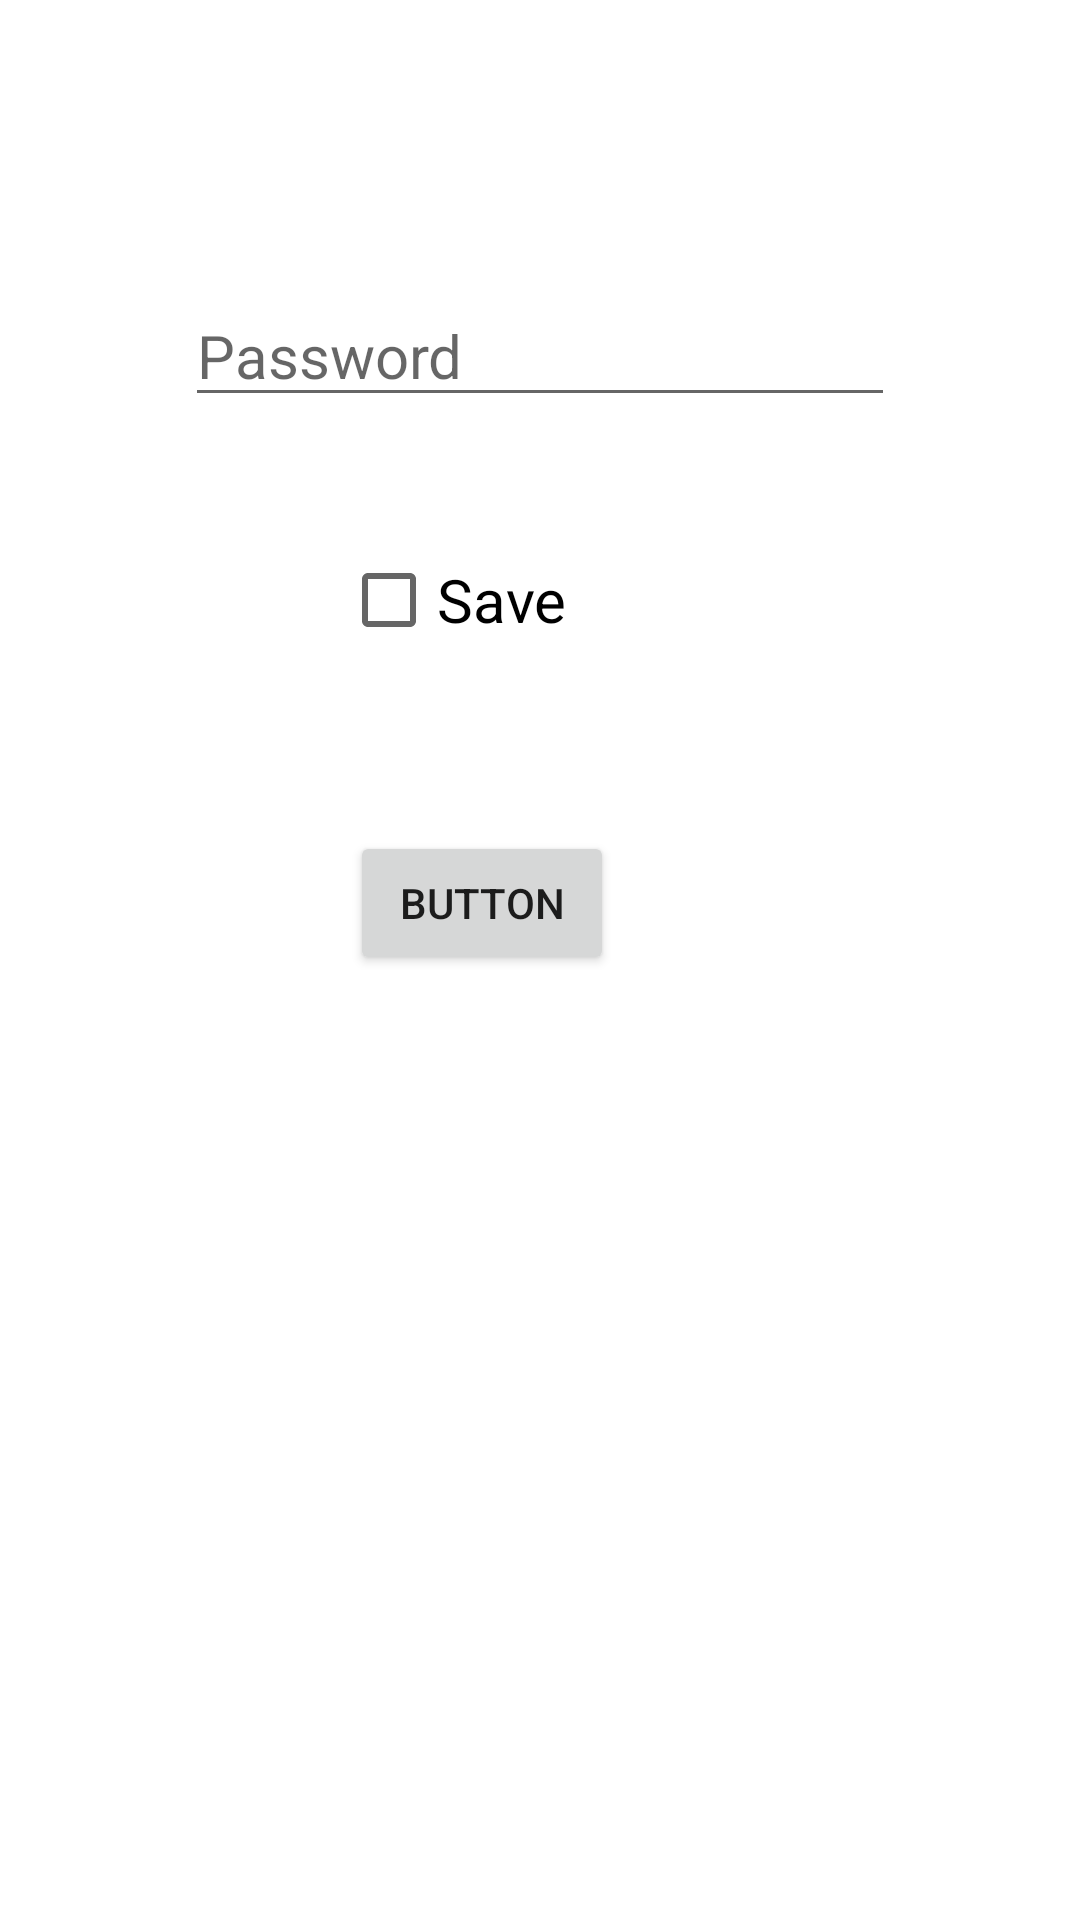

Android layout source for this screen:
<!-- AndroidManifest.xml: application theme Theme.BajajDatabase -->
<!-- res/layout/activity_encrypted_shared_pref.xml -->
<?xml version="1.0" encoding="utf-8"?>
<androidx.constraintlayout.widget.ConstraintLayout xmlns:android="http://schemas.android.com/apk/res/android"
    xmlns:app="http://schemas.android.com/apk/res-auto"
    xmlns:tools="http://schemas.android.com/tools"
    android:layout_width="match_parent"
    android:layout_height="match_parent"
    tools:context=".EncryptedSharedPrefActivity">

    <CheckBox
        android:id="@+id/checkBox"
        android:layout_width="wrap_content"
        android:layout_height="wrap_content"
        android:layout_marginStart="52dp"
        android:layout_marginTop="37dp"
        android:text="Save"
        android:textSize="20sp"
        app:layout_constraintStart_toStartOf="@+id/passwordEditText"
        app:layout_constraintTop_toBottomOf="@+id/passwordEditText" />

    <EditText
        android:id="@+id/passwordEditText"
        android:layout_width="wrap_content"
        android:layout_height="wrap_content"
        android:layout_marginTop="95dp"
        android:ems="10"
        android:hint="Password"
        android:inputType="textPersonName"
        android:textSize="20sp"
        app:layout_constraintEnd_toEndOf="parent"
        app:layout_constraintStart_toStartOf="parent"
        app:layout_constraintTop_toTopOf="parent" />

    <Button
        android:id="@+id/saveButton"
        android:layout_width="wrap_content"
        android:layout_height="wrap_content"
        android:layout_marginStart="3dp"
        android:layout_marginTop="53dp"
        android:text="Button"
        app:layout_constraintStart_toStartOf="@+id/checkBox"
        app:layout_constraintTop_toBottomOf="@+id/checkBox" />
</androidx.constraintlayout.widget.ConstraintLayout>
<!-- resources referenced by this layout -->
<resources>
  <style name="Theme.BajajDatabase" parent="Theme.MaterialComponents.DayNight.DarkActionBar">
          
          <item name="colorPrimary">@color/purple_500</item>
          <item name="colorPrimaryVariant">@color/purple_700</item>
          <item name="colorOnPrimary">@color/white</item>
          
          <item name="colorSecondary">@color/teal_200</item>
          <item name="colorSecondaryVariant">@color/teal_700</item>
          <item name="colorOnSecondary">@color/black</item>
          
          <item name="android:statusBarColor">?attr/colorPrimaryVariant</item>
          
      </style>
  <!-- not gathered from this repository: default colours our renderer supplied (Android Studio template values) -->
  <color name="purple_500">#FF6200EE</color>
  <color name="purple_700">#FF3700B3</color>
  <color name="teal_200">#FF03DAC5</color>
  <color name="teal_700">#FF018786</color>
  <color name="black">#FF000000</color>
  <color name="white">#FFFFFFFF</color>
</resources>
